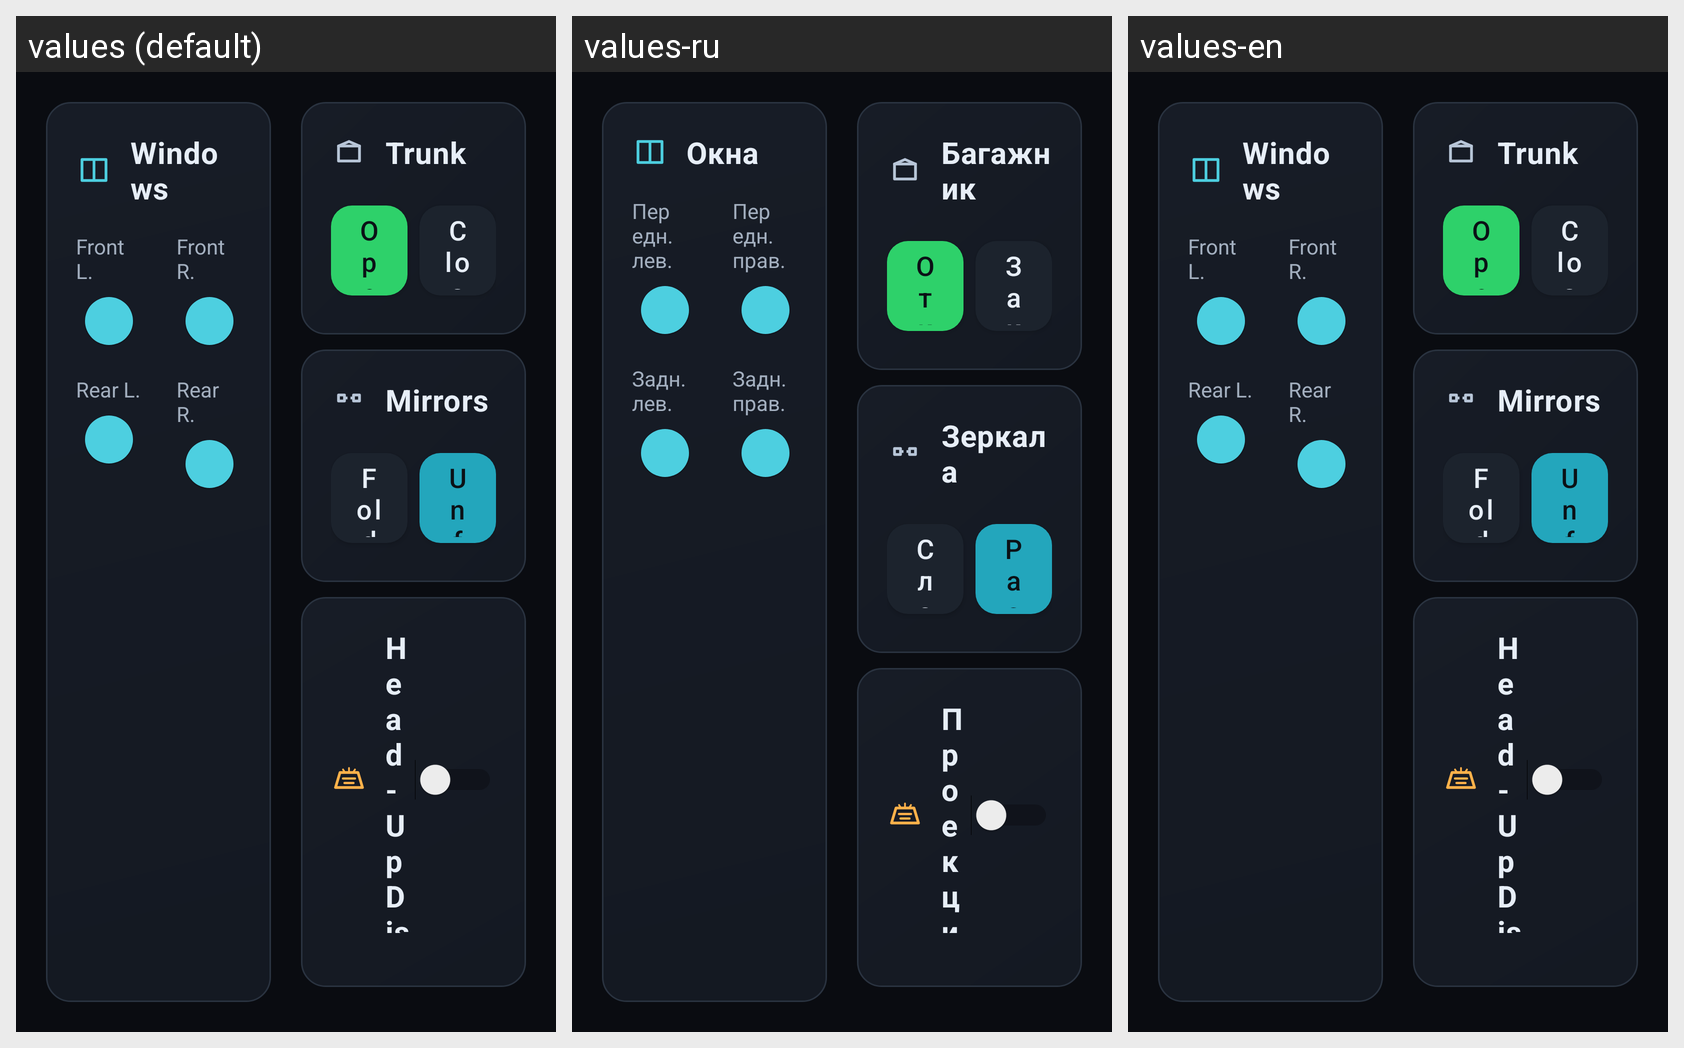

Strings drawn on this Android screen and how each of the app's shown locales translates them:
Android screen res/layout/fragment_misc.xml rendered under 3 locales, left to right: values (default), values-ru, values-en. Device: Nexus 5 (rendered at 1080×1920; each locale shown at half size, 540×960, under a caption strip naming it); theme Theme.GGSCC.
Strings drawn on this screen, with the default value and each locale's value (text and hints the layout hard-codes, and strings that could not be matched under every locale, appear in the picture but are not listed):

section_windows
  values: Windows
  values-ru: Окна
  values-en: Windows

window_front_left
  values: Front L.
  values-ru: Передн. лев.
  values-en: Front L.

window_front_right
  values: Front R.
  values-ru: Передн. прав.
  values-en: Front R.

window_rear_left
  values: Rear L.
  values-ru: Задн. лев.
  values-en: Rear L.

window_rear_right
  values: Rear R.
  values-ru: Задн. прав.
  values-en: Rear R.

section_trunk
  values: Trunk
  values-ru: Багажник
  values-en: Trunk

btn_open
  values: Open
  values-ru: Открыть
  values-en: Open

btn_close
  values: Close
  values-ru: Закрыть
  values-en: Close

section_mirrors
  values: Mirrors
  values-ru: Зеркала
  values-en: Mirrors

btn_fold
  values: Fold
  values-ru: Сложить
  values-en: Fold

btn_unfold
  values: Unfold
  values-ru: Разложить
  values-en: Unfold

section_hud
  values: Head-Up Display
  values-ru: Проекция на стекло
  values-en: Head-Up Display
